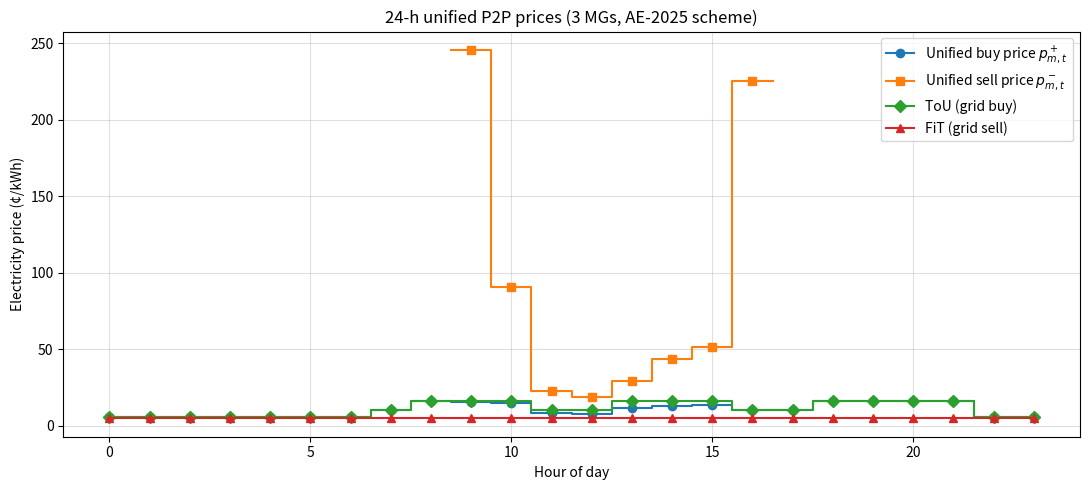

Source code (Python):
import matplotlib.pyplot as plt
import numpy as np
from collections import defaultdict
from typing import List, Tuple, Dict

# ----------------------------------------------------------------------
# 1. CDA + 统一价：把式 (7)–(8) 算在函数内部
# ----------------------------------------------------------------------
def da_market_clearing(
    buys:  List[Tuple[str, float, float]],   # (buyer_id, bid_price,   qty>0)
    sells: List[Tuple[str, float, float]],   # (seller_id, ask_price,  qty>0)
    lambda_buy:  float,                      # ToU 价 p_t^+
    lambda_sell: float                       # FiT 价 p_t^-
) -> Tuple[Dict[str, Dict[str, float]], float, float]:
    """
    返回 (各 MG 结果字典, 统一买价 p_m_plus, 统一卖价 p_m_minus)
    """
    # —— 0) 先用订单量直接算式 (7)–(8) 的统一价 ——————————
    D_plus  = sum(q for _, _, q in buys)      # D_t^{+}
    D_minus = sum(q for _, _, q in sells)     # |D_t^{-}|
    D_t     = D_plus - D_minus                # D_t  (正=缺电, 负=盈余)

    p_m_plus  = np.nan
    p_m_minus = np.nan
    if D_plus  > 1e-6:
        p_m_plus  = (lambda_buy * D_t + lambda_sell * D_minus) / D_plus
    if D_minus > 1e-6:
        p_m_minus = (lambda_sell * D_minus + lambda_buy * D_t) / D_minus

    # —— 1) 按报价高低进行 CDA 撮合 (量不变) ————————————
    buy_book  = sorted(buys,  key=lambda x: -x[1])
    sell_book = sorted(sells, key=lambda x:  x[1])
    res = defaultdict(lambda: {'p2p_qty': 0.0, 'p2p_cost': 0.0,
                               'grid_qty': 0.0, 'grid_cost': 0.0})

    b_idx = s_idx = 0
    while b_idx < len(buy_book) and s_idx < len(sell_book):
        b_id, b_price, b_qty = buy_book[b_idx]
        s_id, s_price, s_qty = sell_book[s_idx]
        if b_price < s_price:
            break
        q = min(b_qty, s_qty)
        p = 0.5 * (b_price + s_price)         # 中点价仅做记账
        res[b_id]['p2p_qty']  +=  q;  res[b_id]['p2p_cost'] +=  p * q
        res[s_id]['p2p_qty']  -=  q;  res[s_id]['p2p_cost'] -=  p * q
        buy_book[b_idx]  = (b_id, b_price, b_qty - q)
        sell_book[s_idx] = (s_id, s_price, s_qty - q)
        if buy_book[b_idx][2]  == 0: b_idx += 1
        if sell_book[s_idx][2] == 0: s_idx += 1

    # —— 2) 剩余量走电网 ————————————————————————————
    for idx in range(b_idx, len(buy_book)):
        agent, _, qty = buy_book[idx]
        res[agent]['grid_qty']  +=  qty
        res[agent]['grid_cost'] +=  qty * lambda_buy
    for idx in range(s_idx, len(sell_book)):
        agent, _, qty = sell_book[idx]
        res[agent]['grid_qty']  -=  qty
        res[agent]['grid_cost'] -=  qty * lambda_sell

    return res, p_m_plus, p_m_minus


# ----------------------------------------------------------------------
def get_market_prices():
    tou_buy = (
        [5.8]*7 + [10.2] + [16.4]*3 + [10.2]*2 +
        [16.4]*3 + [10.2]*2 + [16.4]*4 + [5.8]*2
    )
    fit_sell = 4.8
    return tou_buy, fit_sell, [0.0]*24, [0.0]*24


# ----------------------------------------------------------------------
def main():
    np.random.seed(1)
    hours = np.arange(24)
    pv = np.maximum(0, np.sin((hours - 6) / 24 * 2 * np.pi))
    gen = {'RG': 1.2*pv, 'CG': 0.6*pv, 'IG': 0.2*pv}
    load = {
        'RG': 0.8 + 0.3*np.sin(hours/24*2*np.pi + np.pi/3) + 0.05*np.random.randn(24),
        'CG': 1.0 + 0.4*np.sin(hours/24*2*np.pi - np.pi/4) + 0.05*np.random.randn(24),
        'IG': 1.2 + 0.2*np.sin(hours/24*2*np.pi)           + 0.05*np.random.randn(24)
    }

    tou_buy, fit_sell, _, _ = get_market_prices()
    p_plus_series, p_minus_series = [], []

    for h in hours:
        buys = []; sells = []
        for sys in ['RG', 'CG', 'IG']:
            net = load[sys][h] - gen[sys][h]
            alpha = np.clip(np.random.normal(0.5, 0.15), 0, 1)
            bid   = fit_sell + alpha * (tou_buy[h] - fit_sell)
            if net > 1e-3:
                buys.append((sys, bid, round(net, 3)))
            elif net < -1e-3:
                sells.append((sys, bid, round(-net, 3)))

        _, p_plus, p_minus = da_market_clearing(
            buys, sells, tou_buy[h], fit_sell)
        p_plus_series.append(p_plus); p_minus_series.append(p_minus)

    # ----------------------------- Plot ------------------------------
    plt.figure(figsize=(11, 5))
    plt.step(hours, p_plus_series,  where='mid', marker='o', label='Unified buy price $p_{m,t}^+$')
    plt.step(hours, p_minus_series, where='mid', marker='s', label='Unified sell price $p_{m,t}^-$')
    plt.step(hours, tou_buy,        where='mid', marker='D', label='ToU (grid buy)')
    plt.step(hours, [fit_sell]*24,  where='mid', marker='^', label='FiT (grid sell)')
    plt.xlabel('Hour of day'); plt.ylabel('Electricity price (¢/kWh)')
    plt.title('24-h unified P2P prices (3 MGs, AE-2025 scheme)')
    plt.legend(); plt.grid(True, alpha=0.4); plt.tight_layout(); plt.show()


# ----------------------------------------------------------------------
if __name__ == "__main__":
    main()
